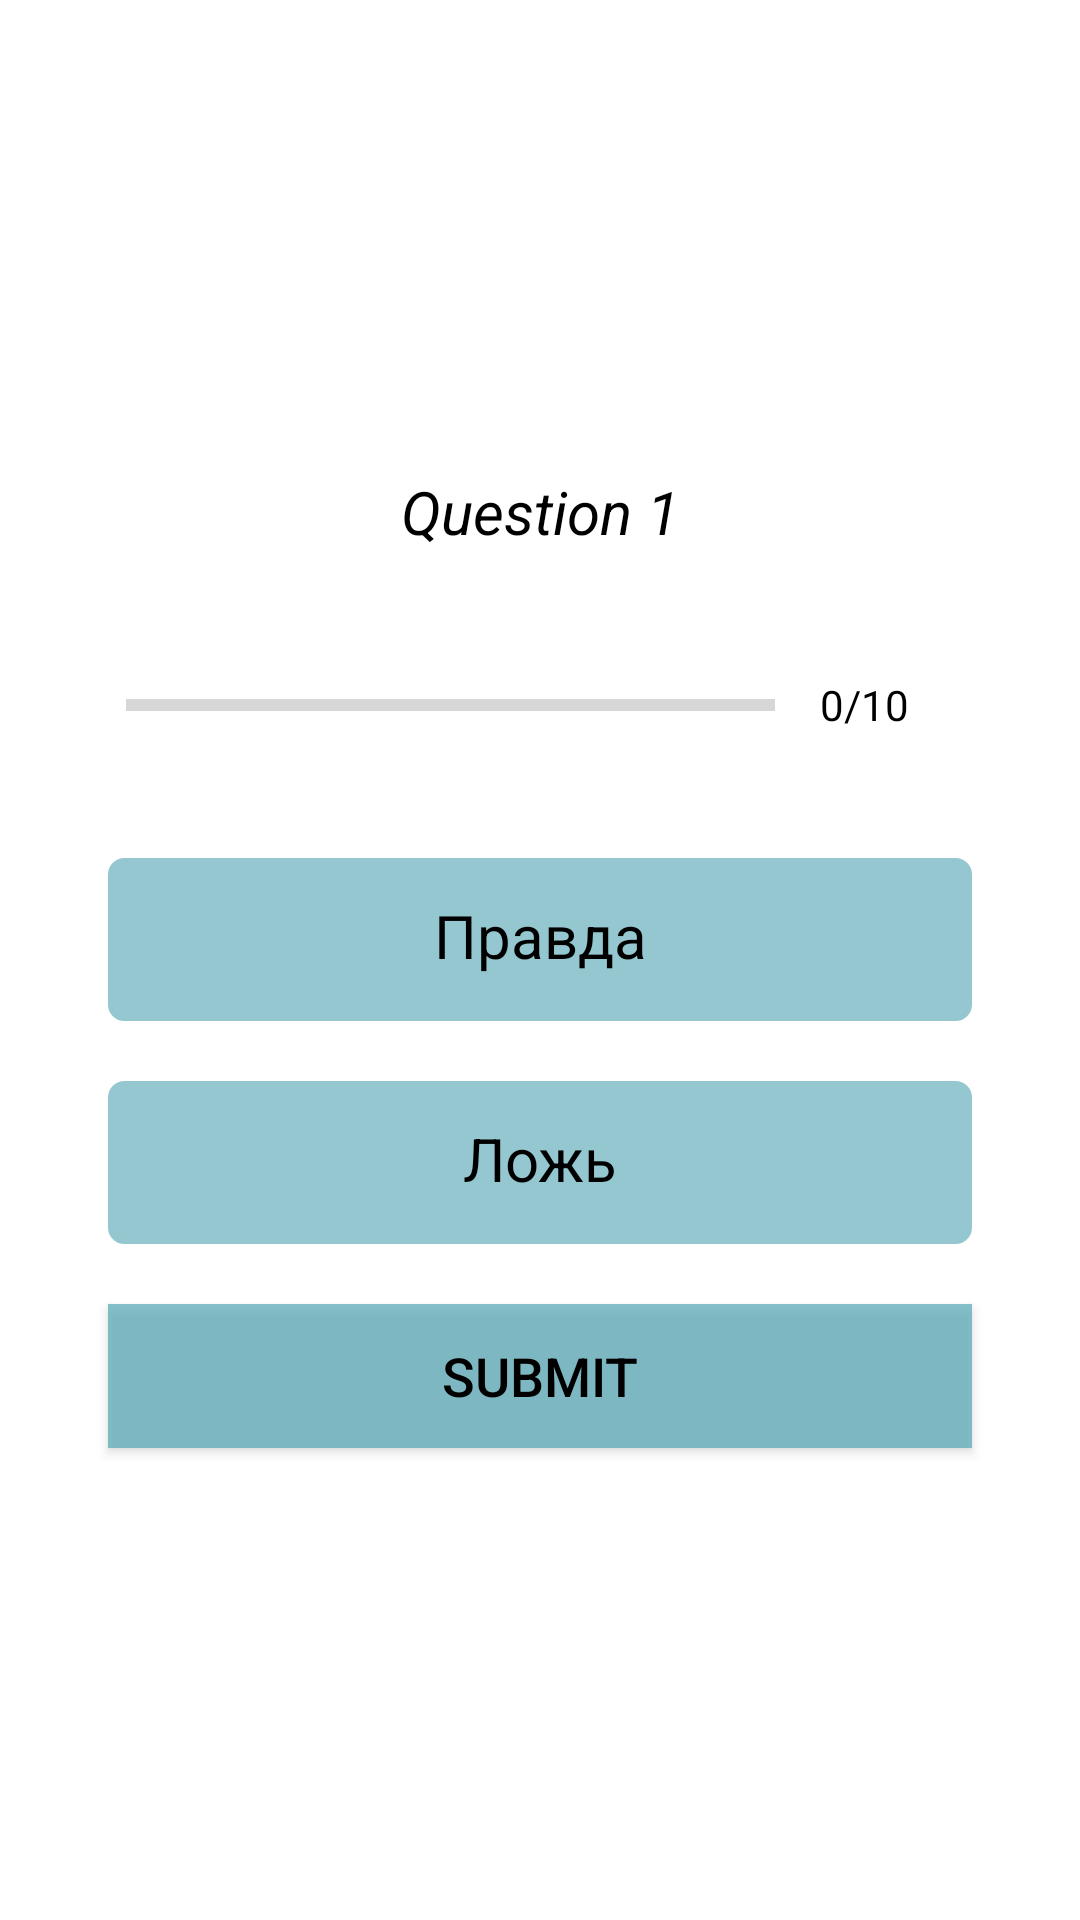

Reconstruct the res/layout file that produces this screen, plus the resources it refers to.
<!-- AndroidManifest.xml: application theme Theme.MyQuiz -->
<!-- res/layout/activity_questions.xml -->
<?xml version="1.0" encoding="utf-8"?>
<ScrollView xmlns:android="http://schemas.android.com/apk/res/android"
    xmlns:app="http://schemas.android.com/apk/res-auto"
    xmlns:tools="http://schemas.android.com/tools"
    android:background="@mipmap/ic_bg_grey"
    android:layout_width="match_parent"
    android:layout_height="match_parent"
    tools:context=".QuestionsActivity">

    <LinearLayout
        android:layout_gravity="center"
        android:layout_width="match_parent"
        android:layout_height="wrap_content"
        android:orientation="vertical"
        android:padding="26dp"
        android:gravity="center">

        <TextView
            android:id="@+id/tv_question"
            android:layout_margin="10dp"
            android:textSize="20sp"
            android:text="Question 1"
            android:textStyle="italic"
            android:gravity="center"
            android:textColor="@color/black"
            android:layout_width="match_parent"
            android:layout_height="wrap_content"/>

        <LinearLayout
            android:id="@+id/progress_ll"
            android:layout_width="match_parent"
            android:layout_height="wrap_content"
            android:layout_margin="16dp"
            android:layout_gravity="center_horizontal"
            android:gravity="center">

            <ProgressBar
                android:id="@+id/progress_bar"
                style="?android:attr/progressBarStyleHorizontal"
                android:layout_width="0dp"
                android:layout_height="wrap_content"
                android:layout_weight="1"
                android:max="10"
                android:minHeight="50dp"
                android:progress="0"
                android:indeterminate="false"
                />

            <TextView
                android:id="@+id/tv_progress"
                android:layout_width="wrap_content"
                android:layout_height="wrap_content"
                android:text="0/10"
                android:textColor="@color/black"
                android:padding="15dp"
                />

        </LinearLayout>

        <TextView
            android:id="@+id/tv_true_opt"
            android:layout_height="wrap_content"
            android:layout_width="match_parent"
            android:textColor="@color/black"
            android:fontFamily="serif-monospace"
            android:textSize="20sp"
            android:text="@string/correct"
            android:layout_margin="10dp"
            android:padding="15dp"
            android:background="@drawable/option_style"
            android:gravity="center" />

        <TextView
            android:id="@+id/tv_false_opt"
            android:layout_width="match_parent"
            android:layout_height="wrap_content"
            android:background="@drawable/option_style"
            android:textColor="@color/black"
            android:fontFamily="serif-monospace"
            android:textSize="20sp"
            android:text="@string/incorrect"
            android:layout_margin="10dp"
            android:padding="15dp"
            android:gravity="center"
            />

        <Button
            android:id="@+id/submit_btn"
            android:layout_width="match_parent"
            android:layout_height="wrap_content"
            android:padding="10dp"
            android:layout_margin="10dp"
            android:background="@color/bg_color"
            android:text="submit"
            android:textSize="18sp"
            android:textColor="@color/black"
            />





    </LinearLayout>

</ScrollView>
<!-- resources referenced by this layout -->
<resources>
  <color name="bg_color">#B457ABB8</color>
  <color name="black">#FF000000</color>
  <!-- drawable option_style (drawable) -->
  <?xml version="1.0" encoding="utf-8"?>
  <shape xmlns:tools="http://schemas.android.com/tools"
      xmlns:android="http://schemas.android.com/apk/res/android"
      tools:ignore="ExtraText"
      android:shape="rectangle"
      >
      <stroke
          android:width = "1dp"
          android:color = "@color/grey"
          />
      <solid
          android:color="@color/grey"
          />
  <corners
      android:radius = "5dp"/>
  </shape>
  <!-- mipmap ic_bg_grey (mipmap-anydpi-v26) -->
  <?xml version="1.0" encoding="utf-8"?>
  <adaptive-icon xmlns:android="http://schemas.android.com/apk/res/android">
      <background android:drawable="@drawable/ic_bg_grey_background"/>
      <foreground android:drawable="@mipmap/ic_bg_grey_foreground"/>
  </adaptive-icon>
  <string name="correct">Правда</string>
  <string name="incorrect">Ложь</string>
  <style name="Theme.MyQuiz" parent="Theme.MaterialComponents.DayNight.DarkActionBar">
          
          <item name="colorPrimary">@color/purple_500</item>
          <item name="colorPrimaryVariant">@color/purple_700</item>
          <item name="colorOnPrimary">@color/white</item>
          
          <item name="colorSecondary">@color/teal_200</item>
          <item name="colorSecondaryVariant">@color/teal_700</item>
          <item name="colorOnSecondary">@color/black</item>
          
          <item name="android:statusBarColor" tools:targetApi="l">?attr/colorPrimaryVariant</item>
          
          <item name="windowNoTitle">true</item>
          <item name="windowActionBar">false</item>
          <item name="android:windowFullscreen">true</item>
      </style>
  <color name="grey">#94C7CF</color>
  <color name="purple_500">#A8A8A8</color>
  <color name="purple_700">#FF3700B3</color>
  <color name="white">#FFFFFFFF</color>
  <color name="teal_200">#FF03DAC5</color>
  <color name="teal_700">#FF018786</color>
</resources>
